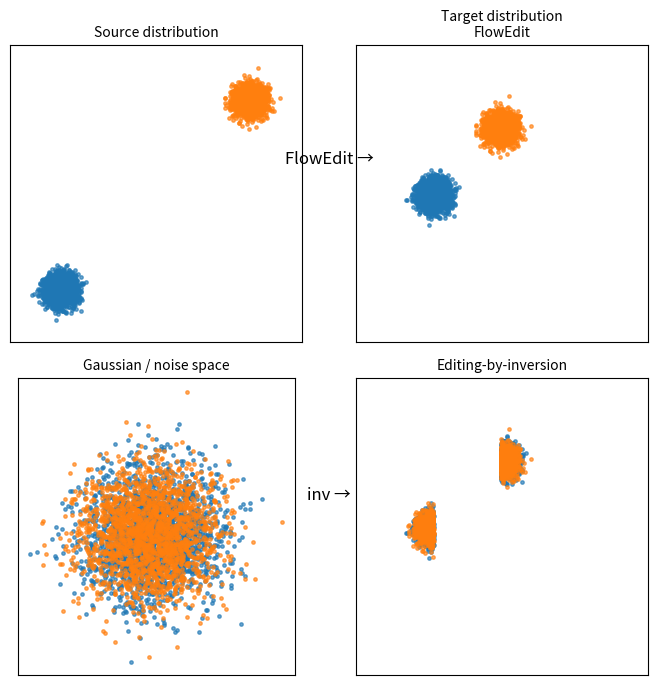

Reproduce this figure in Python.
# Flow edit implementation to reproduce Fig.3

import numpy as np
import matplotlib.pyplot as plt

MU_SRC = np.array([[-15*np.sqrt(2), -15*np.sqrt(2)],
                   [ 15*np.sqrt(2),  15*np.sqrt(2)]], dtype=np.float64)

MU_TAR = np.array([[-15.0, 0.0],
                   [  0.0, 15.0]], dtype=np.float64)


def flowedit(X_src, mode, T=60, seed=123):
    """
      Z_src_t = (1-t) X_src + t N
      Z_tar_t = Z + (Z_src_t - X_src)
      Z <- Z + dt * (V_tar - V_src)
    """
    rng = np.random.default_rng(seed)
    Z = X_src.copy()

    delta = MU_TAR[mode] - MU_SRC[mode]
    dt = 1.0 / T

    ts = np.linspace(1.0, 0.0, T, endpoint=True)
    
    # Algorithm

    for t in ts:
        N = rng.standard_normal(X_src.shape)

        Z_src_t = (1.0 - t) * X_src + t * N
        Z_tar_t = Z + (Z_src_t - X_src)

        V_src = X_src - N
        V_tar = (X_src + delta) - N

        Z = Z + dt * (V_tar - V_src)

    return Z


def editing_by_inversion(X_src, mode, sigma=1.8):

    # invert to noise
    n_hat = (X_src - MU_SRC[mode]) / sigma

    k_tar = (n_hat[:, 0] > 0).astype(int)

    # generate target sample
    Z_inv = MU_TAR[k_tar] + sigma * n_hat

    return Z_inv, n_hat


if __name__ == "__main__":
    rng = np.random.default_rng(7)
    N_PER_MODE = 2000
    sigma = 1.8

    # two Gaussian modes
    eps0 = rng.standard_normal((N_PER_MODE, 2))
    eps1 = rng.standard_normal((N_PER_MODE, 2))
    X0 = MU_SRC[0] + sigma * eps0
    X1 = MU_SRC[1] + sigma * eps1
    X_src = np.vstack([X0, X1])

    mode = np.array([0]*N_PER_MODE + [1]*N_PER_MODE)

    Z_fe = flowedit(X_src, mode, T=60, seed=123)
    Z_inv, X_noise = editing_by_inversion(X_src, mode, sigma=sigma)

    # Plot
    fig, axs = plt.subplots(2, 2, figsize=(7.2, 7.0), dpi=200)
    (ax1, ax2), (ax3, ax4) = axs

    def scat(ax, X, title):
        ax.scatter(X[mode==0, 0], X[mode==0, 1], s=6, alpha=0.65)
        ax.scatter(X[mode==1, 0], X[mode==1, 1], s=6, alpha=0.65)
        ax.set_title(title, fontsize=10)
        ax.set_aspect("equal", adjustable="box")
        ax.grid(True, linewidth=0.3, alpha=0.3)
        ax.set_xticks([]); ax.set_yticks([])

    scat(ax1, X_src,   "Source distribution")
    scat(ax2, Z_fe,    "Target distribution\nFlowEdit")
    scat(ax3, X_noise, "Gaussian / noise space")
    scat(ax4, Z_inv,   "Editing-by-inversion")

    all_xy = np.vstack([X_src, Z_fe, Z_inv, MU_SRC, MU_TAR])
    xmin, ymin = all_xy.min(axis=0) - 5
    xmax, ymax = all_xy.max(axis=0) + 5
    for ax in [ax1, ax2, ax4]:
        ax.set_xlim(xmin, xmax); ax.set_ylim(ymin, ymax)

    fig.text(0.50, 0.76, "FlowEdit →", ha="center", va="center", fontsize=12)
    fig.text(0.50, 0.28, "inv →",     ha="center", va="center", fontsize=12)

    plt.tight_layout(pad=1.2)
    plt.show()


